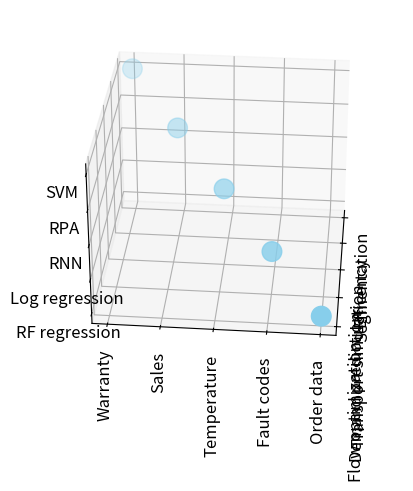

Reproduce this figure in Python.
# -*- coding: utf-8 -*-


from mpl_toolkits.mplot3d import Axes3D 
import matplotlib.pyplot as plt 
import numpy as np 
import pandas as pd 

x_ticks_labels = ['Flow optimization','Demand prediction','Transport simulation','Efficency','Segmentation']
y_ticks_labels = ['Order data','Fault codes','Temperature','Sales','Warranty']
z_ticks_labels = ['RF regression','Log regression','RNN','RPA','SVM']

x = np.arange(len(x_ticks_labels))
y = np.arange(len(y_ticks_labels))
z = np.arange(len(z_ticks_labels))
 
df=pd.DataFrame({'X': np.array([0,1,2,3,4]), 'Y': np.array([0,1,2,3,4]), 'Z': np.array([0,1,2,3,4]) }) 

fig = plt.figure() 
ax = fig.add_subplot(111, projection='3d') 
ax.scatter(df['X'], df['Y'], df['Z'], c='skyblue', s=200) 

ax.view_init(30, 185) 

ax.set_xticks(x)
ax.set_xticklabels(x_ticks_labels, rotation='vertical', fontsize=12)
ax.set_yticks(y)
ax.set_yticklabels(y_ticks_labels, rotation='vertical', fontsize=12)
ax.set_zticks(z)
ax.set_zticklabels(z_ticks_labels, rotation='horizontal', fontsize=12)

plt.show() 
